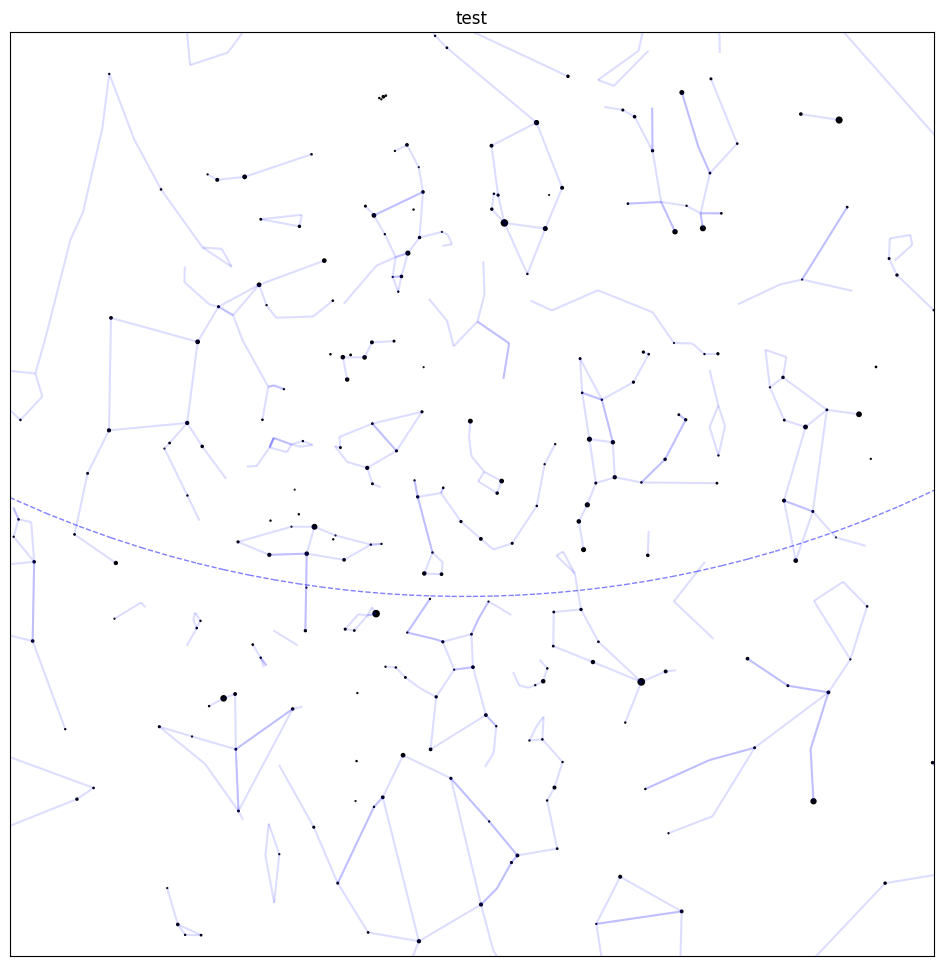

The data file committed next to this chart (first rows):
magnitude, ra_degrees, dec_degrees, parallax_mas, ra_mas_per_year, dec_mas_per_year, ra_hours, epoch_year, name, alt, az, distance, x, y
2.07, 2.097, 29.09, 33.6, 135.7, -162.9, 0.1398, 1991, Sirrah, 67.53, 225, 6.13883e+06 au, -0.2376, 0.8302
2.28, 2.292, 59.15, 59.89, 523.4, -180.4, 0.1528, 1991, Caph, 73.62, 326.3, 3.44406e+06 au, -0.09765, 0.4759
3.88, 2.352, -45.75, 23.28, 122.2, -180.1, 0.1568, 1991, HIP765, -3.7, 192.4, 8.86017e+06 au, -2.401, 3.954
2.83, 3.309, 15.18, 9.79, 4.7, -8.24, 0.2206, 1991, HIP1067, 55.57, 209.6, 2.10689e+07 au, -0.3114, 1.057
3.56, 4.857, -8.824, 11.26, -14.37, -37.84, 0.3238, 1991, HIP1562, 32.89, 198.1, 1.83184e+07 au, -0.5183, 1.638
2.82, 6.413, -77.26, 133.8, 2220, 324.4, 0.4276, 1991, HIP2021, -34.19, 183.7, 1.54182e+06 au, -3.652, -11.18
3.93, 6.55, -43.68, 42.51, 106.1, 32.83, 0.4367, 1991, HIP2072, -1.115, 189.8, 4.85215e+06 au, -1.731, 4.028
2.4, 6.57, -42.31, 42.14, 232.8, -353.6, 0.438, 1991, Ankaa, 0.2408, 190, 4.89475e+06 au, -1.599, 3.839
3.69, 9.243, 53.9, 5.46, 17.77, -9.15, 0.6162, 1991, HIP2920, 79.99, 320.4, 3.77774e+07 au, -0.07315, 0.5434
3.27, 9.832, 30.86, 32.19, 115.4, -83.05, 0.6554, 1991, HIP3092, 72.34, 210.3, 6.40773e+06 au, -0.1332, 0.8357
2.24, 10.13, 56.54, 14.27, 50.36, -32.17, 0.6751, 1991, Schedar, 78.35, 331.9, 1.44544e+07 au, -0.06151, 0.5156
2.04, 10.9, -17.99, 34.04, 232.8, 32.71, 0.7265, 1991, Diphda, 24.84, 189.7, 6.05948e+06 au, -0.4212, 2.067
3.46, 12.27, 57.82, 168, 1087, -559.6, 0.8181, 1991, HIP3821, 77.87, 339.9, 1.22784e+06 au, -0.04632, 0.5041
2.15, 14.18, 60.72, 5.32, 25.65, -3.82, 0.9451, 1991, Tsih, 75.51, 348.4, 3.87716e+07 au, -0.03171, 0.4743
3.86, 14.19, 38.5, 23.93, 152.8, 36.82, 0.9459, 1991, HIP4436, 80.78, 210.2, 8.61951e+06 au, -0.06395, 0.7378
3.32, 16.52, -46.72, 16.46, -70.16, 31.6, 1.101, 1991, HIP5165, -3.416, 182.5, 1.25313e+07 au, -0.6276, 5.174
3.94, 17.1, -55.25, 11.66, 21.17, 29.7, 1.14, 1991, HIP5348, -11.92, 181.8, 1.76899e+07 au, -1.187, 8.566
3.46, 17.15, -10.18, 27.73, 215.8, -138.3, 1.143, 1991, HIP5364, 33.11, 183.5, 7.43833e+06 au, -0.1124, 1.793
2.07, 17.43, 35.62, 16.36, 175.6, -112.2, 1.162, 1991, Mirach, 78.8, 191.2, 1.26079e+07 au, -0.03213, 0.7806
3.6, 21.01, -8.183, 28.48, -78.38, -206.9, 1.4, 1991, HIP6537, 35.16, 179, 7.24244e+06 au, 0.02603, 1.726
2.66, 21.45, 60.24, 32.81, 297.2, -49.49, 1.43, 1991, HIP6686, 76.38, 2.951, 6.28664e+06 au, 0.006457, 0.4813
3.41, 22.09, -43.32, 13.94, -18.21, -207.7, 1.473, 1991, HIP6867, 0.01699, 178.6, 1.47966e+07 au, 0.2486, 4.493
3.93, 22.81, -49.07, 22.15, 138.2, 154.2, 1.521, 1991, HIP7083, -5.747, 178.3, 9.31218e+06 au, 0.5205, 5.849
3.62, 22.87, 15.35, 11.09, 25.73, -3.29, 1.525, 1991, HIP7097, 58.62, 174.9, 1.85992e+07 au, 0.04955, 1.115
0.45, 24.43, -57.24, 22.68, 88.02, -40.08, 1.629, 1991, Achernar, -13.95, 177.6, 9.09457e+06 au, 2.044, 9.92
3.59, 24.5, 48.63, 18.76, 60.9, -112.4, 1.633, 1991, HIP7607, 86.43, 54.69, 1.09949e+07 au, 0.03368, 0.6115
3.49, 26.02, -15.94, 274.2, -1722, 854.1, 1.735, 1991, Durre Menthor, 27.2, 173.7, 7.52325e+05 au, 0.246, 2.01
3.74, 27.87, -10.33, 12.59, 38.78, -38.04, 1.858, 1991, HIP8645, 32.6, 171, 1.63832e+07 au, 0.2753, 1.774
3.42, 28.27, 29.58, 50.87, 12.02, -233.7, 1.885, 1991, HIP8796, 71.79, 156.7, 4.05474e+06 au, 0.1064, 0.861
3.88, 28.38, 19.29, 15.96, 79.43, -99.1, 1.892, 1991, HIP8832, 61.82, 163.3, 1.29239e+07 au, 0.1388, 1.029
3.35, 28.6, 63.67, 7.38, 31.98, -18.66, 1.907, 1991, HIP8886, 72.33, 12.55, 2.79492e+07 au, 0.03855, 0.4419
2.64, 28.66, 20.81, 54.74, 96.32, -108.8, 1.911, 1991, HIP8903, 63.24, 162, 3.76808e+06 au, 0.1383, 1.001
3.69, 28.99, -51.61, 57.19, 681.2, 284.2, 1.932, 1991, HIP9007, -8.551, 174.5, 3.60666e+06 au, 2.095, 6.242
2.86, 29.69, -61.57, 45.74, 262.5, 26.88, 1.979, 1991, HIP9236, -18.49, 175.3, 4.50951e+06 au, 8.321, 11.95
3.99, 30, -21.08, 10.84, 133, -24.53, 2, 1991, HIP9347, 21.69, 170.1, 1.90281e+07 au, 0.4841, 2.211
3.82, 30.51, 2.764, 23.45, 33.29, -0.42, 2.034, 1991, HIP9487, 45.19, 165.2, 8.79594e+06 au, 0.2608, 1.365
3.95, 30.86, 72.42, 20.12, -44.0, 22.51, 2.057, 1991, HIP9598, 63.74, 7.39, 1.02517e+07 au, 0.0313, 0.3532
2.1, 30.97, 42.33, 9.19, 43.08, -50.85, 2.065, 1991, Almach, 81.13, 115.2, 2.24445e+07 au, 0.1013, 0.68
2.01, 31.79, 23.46, 49.48, 190.7, -145.8, 2.12, 1991, Hamal, 64.98, 154, 4.16865e+06 au, 0.1768, 0.9457
3.0, 32.39, 34.99, 26.24, 148.8, -39.13, 2.159, 1991, HIP10064, 75.12, 137.2, 7.8607e+06 au, 0.1392, 0.7725
3.56, 34.13, -51.51, 21.06, 90.75, -21.9, 2.275, 1991, HIP10602, -8.898, 171.3, 9.79415e+06 au, 3.009, 5.501
1.97, 37.95, 89.26, 7.56, 44.22, -11.74, 2.53, 1991, Polaris, 47.34, 0.395, 2.72837e+07 au, 0.002032, 0.1975
3.47, 40.83, 3.236, 39.78, -146.4, -145.3, 2.722, 1991, HIP12706, 43, 151.2, 5.18514e+06 au, 0.4958, 1.257
3.61, 42.5, 27.26, 20.45, 65.47, -116.6, 2.833, 1991, HIP13209, 63.8, 129.9, 1.00863e+07 au, 0.2999, 0.8319
3.77, 42.67, 55.9, 2.45, 16.64, -13.76, 2.845, 1991, HIP13268, 73.23, 48.33, 8.41897e+07 au, 0.1355, 0.4987
3.93, 43.56, 52.76, 13.15, -1.99, -4.53, 2.904, 1991, HIP13531, 73.72, 59.38, 1.56855e+07 au, 0.156, 0.5278
3.89, 44.11, -8.898, 24.49, 77.73, -220, 2.94, 1991, HIP13701, 30.47, 152.3, 8.42241e+06 au, 0.7641, 1.497
2.88, 44.57, -40.3, 20.22, -53.53, 25.71, 2.971, 1991, HIP13847, 0.3512, 161.6, 1.0201e+07 au, 2.205, 2.86
2.54, 45.57, 4.09, 14.82, -11.81, -78.76, 3.038, 1991, HIP14135, 42.07, 144.7, 1.3918e+07 au, 0.5814, 1.178
2.91, 46.2, 53.51, 12.72, 0.5, -4.19, 3.08, 1991, HIP14328, 72.02, 58.04, 1.62158e+07 au, 0.1679, 0.512
3.32, 46.29, 38.84, 10.03, 128.7, -106.6, 3.086, 1991, HIP14354, 69.35, 102.8, 2.05648e+07 au, 0.2582, 0.6656
2.09, 47.04, 40.96, 35.14, 2.39, -1.44, 3.136, 1991, Algol, 69.84, 96.63, 5.8698e+06 au, 0.2502, 0.6382
3.79, 47.37, 44.86, 29.05, 173, -142.1, 3.158, 1991, HIP14668, 70.97, 85.45, 7.10034e+06 au, 0.2272, 0.5949
3.8, 48.02, -28.99, 70.86, 371.5, 612.3, 3.201, 1991, HIP14879, 10.27, 155.5, 2.91088e+06 au, 1.543, 2.047
3.7, 49.88, -21.76, 12.63, 51.35, 32.2, 3.325, 1991, HIP15474, 16.49, 151.3, 1.63313e+07 au, 1.284, 1.716
1.79, 51.08, 49.86, 5.51, 24.11, -26.01, 3.405, 1991, Mirfak, 69.26, 69.72, 3.74346e+07 au, 0.2193, 0.5287
3.61, 51.2, 9.029, 15.42, -74.25, -80.31, 3.414, 1991, HIP15900, 43.99, 134.9, 1.33764e+07 au, 0.6095, 1.014
3.73, 51.79, 9.733, 14.68, 53.61, -38.12, 3.453, 1991, HIP16083, 44.31, 133.7, 1.40507e+07 au, 0.6085, 0.995
3.72, 53.24, -9.458, 310.8, -976.4, 17.97, 3.549, 1991, Sadira, 26.59, 143, 6.63765e+05 au, 0.9905, 1.307
3.01, 55.73, 47.79, 6.18, 23.83, -41.93, 3.715, 1991, HIP17358, 65.98, 74.16, 3.33762e+07 au, 0.2623, 0.5258
... 459 more rows
